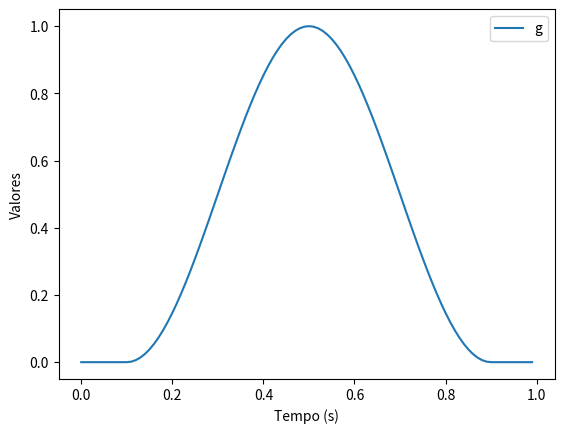

Write Python code to recreate this figure.
import math
import numpy as np
import matplotlib.pyplot as plt 

t_inicio = 0
t_fim = 1
passo = 0.01
T = 1 

t_b = 0.1
t_e = 0.9
phi_b = t_b / T
phi_e = t_e / T

vetor_tempo = np.arange(t_inicio, t_fim, passo)


def get_f(phi):
    if phi <= phi_b:
        return 0
    elif phi > phi_b and phi <= phi_e:
        return 0.5 * (1 - math.cos(math.pi * (phi - phi_b) / (phi_e - phi_b)))
    else:
        return 1

def get_g(phi):
    if phi <= phi_b or phi > phi_e:
        return 0
    else:
        return 0.5 * (1 - math.cos(2 * math.pi * (phi - phi_b) / (phi_e - phi_b)))


F = []
G = []
z_a = []
zponto_a = []
z_cm = 2
z_step = 1


for tempo in vetor_tempo:
    phi = tempo % T  
    f = get_f(phi)  # É o vponto(phi)
    g = get_g(phi)  # É o v(phi) 
    F.append(f)
    G.append(g)
    z_a.append(z_cm - z_step * g)
    zponto_a.append(-z_step * f)


plt.plot(vetor_tempo, G, label='g')  
plt.xlabel('Tempo (s)')
plt.ylabel('Valores')
plt.legend()
plt.show()
